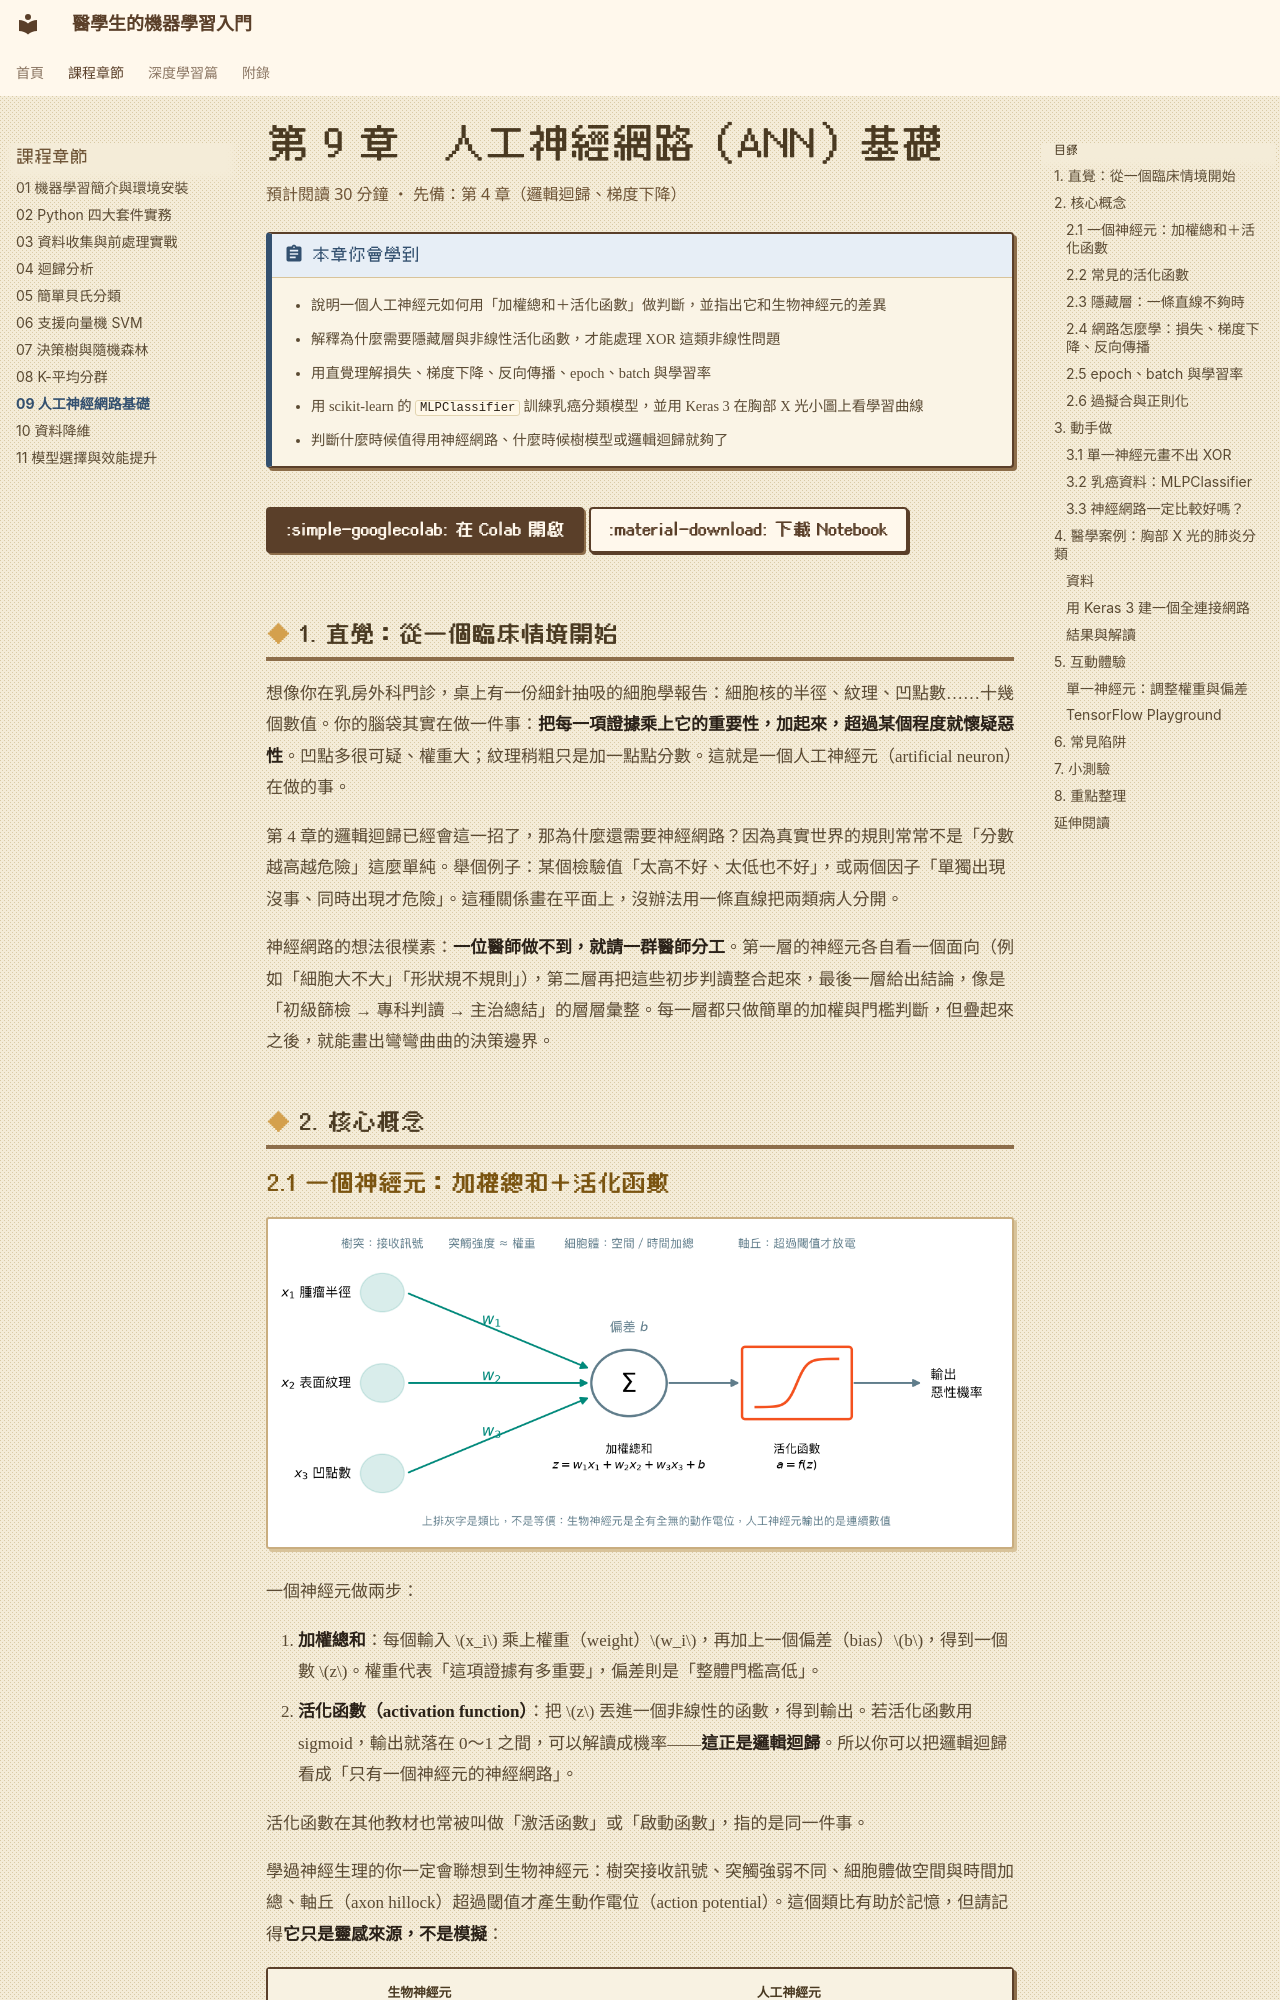

repository: fireman333/ml-for-med-students · page: chapters/09-ann/index.html · generator: mkdocs

# 第 9 章　人工神經網路（ANN）基礎

<p class="chapter-meta">預計閱讀 30 分鐘 ・ 先備：第 4 章（邏輯迴歸、梯度下降）</p>

!!! abstract "本章你會學到"
    - 說明一個人工神經元如何用「加權總和＋活化函數」做判斷，並指出它和生物神經元的差異
    - 解釋為什麼需要隱藏層與非線性活化函數，才能處理 XOR 這類非線性問題
    - 用直覺理解損失、梯度下降、反向傳播、epoch、batch 與學習率
    - 用 scikit-learn 的 `MLPClassifier` 訓練乳癌分類模型，並用 Keras 3 在胸部 X 光小圖上看學習曲線
    - 判斷什麼時候值得用神經網路、什麼時候樹模型或邏輯迴歸就夠了

<div class="nb-links" markdown>
[:simple-googlecolab: 在 Colab 開啟](https://colab.research.google.com/github/fireman333/ml-for-med-students/blob/main/docs/notebooks/ch09_ann.ipynb){ .md-button .md-button--primary }
[:material-download: 下載 Notebook](../notebooks/ch09_ann.ipynb){ .md-button }
</div>

## 1. 直覺：從一個臨床情境開始

想像你在乳房外科門診，桌上有一份細針抽吸的細胞學報告：細胞核的半徑、紋理、凹點數……十幾個數值。你的腦袋其實在做一件事：**把每一項證據乘上它的重要性，加起來，超過某個程度就懷疑惡性**。凹點多很可疑、權重大；紋理稍粗只是加一點點分數。這就是一個人工神經元（artificial neuron）在做的事。

第 4 章的邏輯迴歸已經會這一招了，那為什麼還需要神經網路？因為真實世界的規則常常不是「分數越高越危險」這麼單純。舉個例子：某個檢驗值「太高不好、太低也不好」，或兩個因子「單獨出現沒事、同時出現才危險」。這種關係畫在平面上，沒辦法用一條直線把兩類病人分開。

神經網路的想法很樸素：**一位醫師做不到，就請一群醫師分工**。第一層的神經元各自看一個面向（例如「細胞大不大」「形狀規不規則」），第二層再把這些初步判讀整合起來，最後一層給出結論，像是「初級篩檢 → 專科判讀 → 主治總結」的層層彙整。每一層都只做簡單的加權與門檻判斷，但疊起來之後，就能畫出彎彎曲曲的決策邊界。

## 2. 核心概念

### 2.1 一個神經元：加權總和＋活化函數

![人工神經元示意圖：三個輸入乘上權重後加總，再經過活化函數輸出惡性機率；上方以灰字標示樹突、突觸、細胞體、軸丘的類比](../assets/img/ch09/neuron.png){ loading=lazy }

一個神經元做兩步：

1. **加權總和**：每個輸入 $x_i$ 乘上權重（weight）$w_i$，再加上一個偏差（bias）$b$，得到一個數 $z$。權重代表「這項證據有多重要」，偏差則是「整體門檻高低」。
2. **活化函數（activation function）**：把 $z$ 丟進一個非線性的函數，得到輸出。若活化函數用 sigmoid，輸出就落在 0～1 之間，可以解讀成機率——**這正是邏輯迴歸**。所以你可以把邏輯迴歸看成「只有一個神經元的神經網路」。

活化函數在其他教材也常被叫做「激活函數」或「啟動函數」，指的是同一件事。

學過神經生理的你一定會聯想到生物神經元：樹突接收訊號、突觸強弱不同、細胞體做空間與時間加總、軸丘（axon hillock）超過閾值才產生動作電位（action potential）。這個類比有助於記憶，但請記得**它只是靈感來源，不是模擬**：

| | 生物神經元 | 人工神經元 |
|---|---|---|
| 輸出 | 全有全無的動作電位，用放電頻率編碼強度 | 一個連續的數值（例如 0.73） |
| 時間 | 有不反應期、時間加總、各種離子通道動力學 | 沒有時間，一次算完 |
| 學習 | 突觸可塑性（如長期增益效應 LTP），機制多元且仍在研究 | 用反向傳播＋梯度下降統一調整權重 |
| 連結 | 一個神經元可接上千個突觸，分興奮性與抑制性神經元 | 權重正負皆可，層與層之間整齊地全連接 |

所以「神經網路就是模擬大腦」並不正確。更精確的說法是：神經網路是**一大串可微分的數學函數組合**，名字借自神經科學而已。
